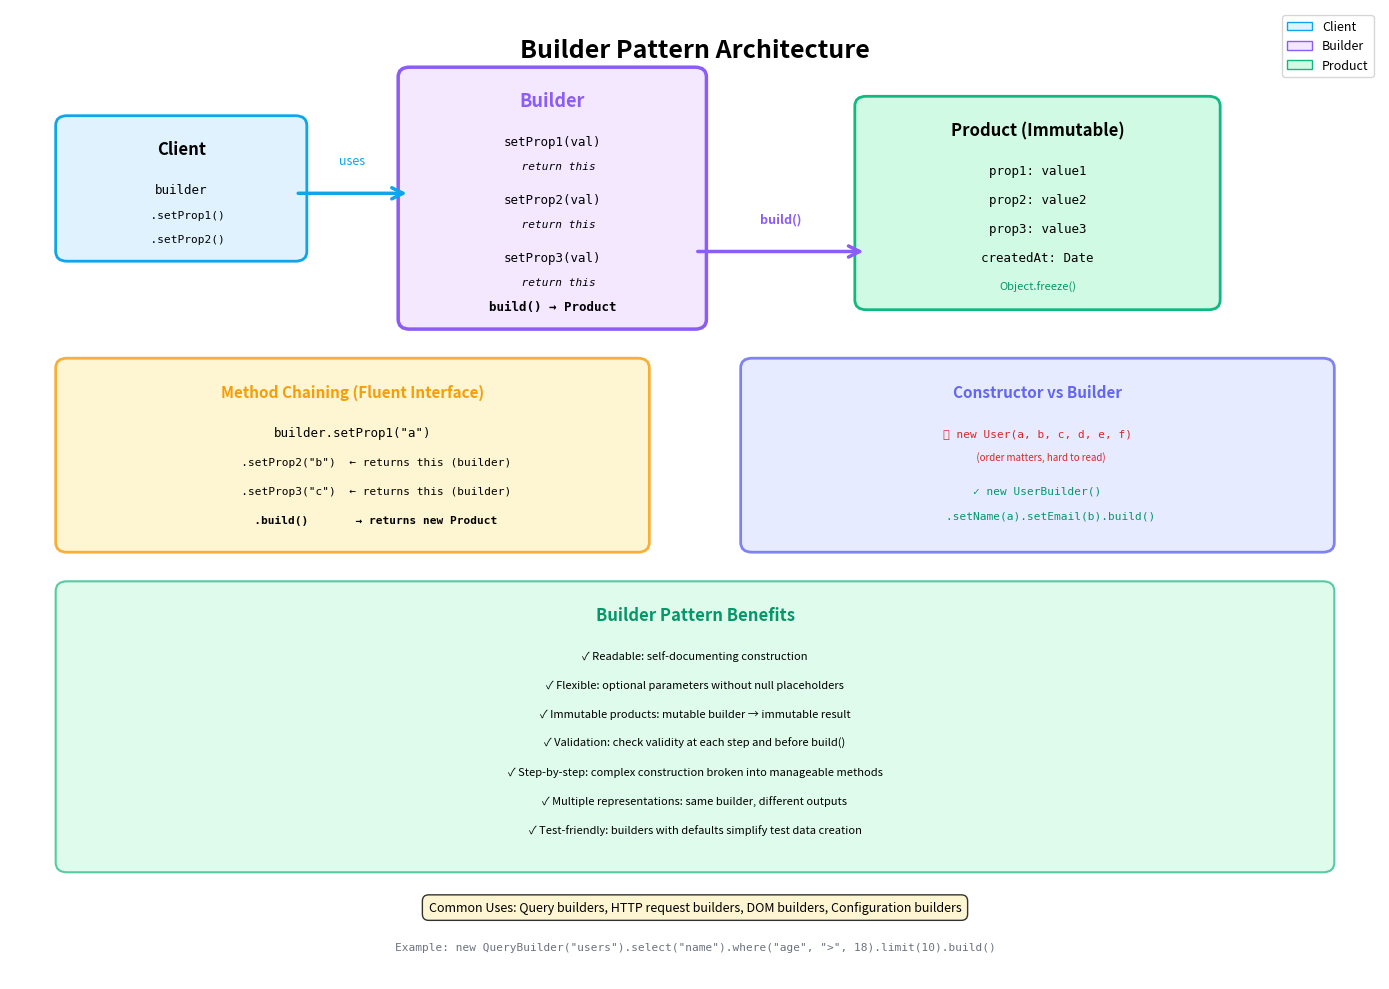

Python code for this plot: (Note: this script raises an exception after producing the figure.)
#!/usr/bin/env python3
# ./build/diagrams/builder_pattern.py
import matplotlib.pyplot as plt
import matplotlib.patches as mpatches
from matplotlib.patches import FancyBboxPatch, FancyArrowPatch
import numpy as np

fig, ax = plt.subplots(1, 1, figsize=(14, 10))
ax.set_xlim(0, 12)
ax.set_ylim(0, 10)
ax.axis('off')

# Title
ax.text(6, 9.5, 'Builder Pattern Architecture', 
        fontsize=18, fontweight='bold', ha='center')

# Client
client_box = FancyBboxPatch((0.5, 7.5), 2, 1.3, 
                             boxstyle="round,pad=0.1", 
                             edgecolor='#0ea5e9', 
                             facecolor='#e0f2fe', 
                             linewidth=2)
ax.add_patch(client_box)
ax.text(1.5, 8.5, 'Client', fontsize=12, fontweight='bold', ha='center')
ax.text(1.5, 8.1, 'builder', fontsize=9, ha='center', family='monospace')
ax.text(1.5, 7.85, '  .setProp1()', fontsize=8, ha='center', family='monospace')
ax.text(1.5, 7.6, '  .setProp2()', fontsize=8, ha='center', family='monospace')

# Builder
builder_box = FancyBboxPatch((3.5, 6.8), 2.5, 2.5, 
                              boxstyle="round,pad=0.1", 
                              edgecolor='#8b5cf6', 
                              facecolor='#f3e8ff', 
                              linewidth=2.5)
ax.add_patch(builder_box)
ax.text(4.75, 9, 'Builder', fontsize=13, fontweight='bold', ha='center', color='#8b5cf6')
ax.text(4.75, 8.6, 'setProp1(val)', fontsize=9, ha='center', family='monospace')
ax.text(4.75, 8.35, '  return this', fontsize=8, ha='center', family='monospace', style='italic')
ax.text(4.75, 8, 'setProp2(val)', fontsize=9, ha='center', family='monospace')
ax.text(4.75, 7.75, '  return this', fontsize=8, ha='center', family='monospace', style='italic')
ax.text(4.75, 7.4, 'setProp3(val)', fontsize=9, ha='center', family='monospace')
ax.text(4.75, 7.15, '  return this', fontsize=8, ha='center', family='monospace', style='italic')
ax.text(4.75, 6.9, 'build() → Product', fontsize=9, ha='center', family='monospace', fontweight='bold')

# Product
product_box = FancyBboxPatch((7.5, 7), 3, 2, 
                              boxstyle="round,pad=0.1", 
                              edgecolor='#10b981', 
                              facecolor='#d1fae5', 
                              linewidth=2)
ax.add_patch(product_box)
ax.text(9, 8.7, 'Product (Immutable)', fontsize=12, fontweight='bold', ha='center')
ax.text(9, 8.3, 'prop1: value1', fontsize=9, ha='center', family='monospace')
ax.text(9, 8, 'prop2: value2', fontsize=9, ha='center', family='monospace')
ax.text(9, 7.7, 'prop3: value3', fontsize=9, ha='center', family='monospace')
ax.text(9, 7.4, 'createdAt: Date', fontsize=9, ha='center', family='monospace')
ax.text(9, 7.1, 'Object.freeze()', fontsize=8, ha='center', style='italic', color='#059669')

# Arrow: Client uses Builder
arrow_client = FancyArrowPatch((2.5, 8.1), (3.5, 8.1), 
                                arrowstyle='->', mutation_scale=20, 
                                linewidth=2.5, color='#0ea5e9')
ax.add_patch(arrow_client)
ax.text(3, 8.4, 'uses', fontsize=9, ha='center', style='italic', color='#0ea5e9')

# Arrow: Builder creates Product
arrow_build = FancyArrowPatch((6, 7.5), (7.5, 7.5), 
                               arrowstyle='->', mutation_scale=20, 
                               linewidth=2.5, color='#8b5cf6')
ax.add_patch(arrow_build)
ax.text(6.75, 7.8, 'build()', fontsize=9, ha='center', 
        fontweight='bold', color='#8b5cf6')

# Chaining visualization
chain_box = FancyBboxPatch((0.5, 4.5), 5, 1.8, 
                            boxstyle="round,pad=0.1", 
                            edgecolor='#f59e0b', 
                            facecolor='#fef3c7', 
                            linewidth=2, alpha=0.8)
ax.add_patch(chain_box)
ax.text(3, 6, 'Method Chaining (Fluent Interface)', 
        fontsize=11, fontweight='bold', ha='center', color='#f59e0b')
ax.text(3, 5.6, 'builder.setProp1("a")', fontsize=9, ha='center', family='monospace')
ax.text(3, 5.3, '       .setProp2("b")  ← returns this (builder)', 
        fontsize=8, ha='center', family='monospace')
ax.text(3, 5, '       .setProp3("c")  ← returns this (builder)', 
        fontsize=8, ha='center', family='monospace')
ax.text(3, 4.7, '       .build()       → returns new Product', 
        fontsize=8, ha='center', family='monospace', fontweight='bold')

# Comparison: Constructor vs Builder
compare_box = FancyBboxPatch((6.5, 4.5), 5, 1.8, 
                              boxstyle="round,pad=0.1", 
                              edgecolor='#6366f1', 
                              facecolor='#e0e7ff', 
                              linewidth=2, alpha=0.8)
ax.add_patch(compare_box)
ax.text(9, 6, 'Constructor vs Builder', 
        fontsize=11, fontweight='bold', ha='center', color='#6366f1')
ax.text(9, 5.6, '❌ new User(a, b, c, d, e, f)', 
        fontsize=8, ha='center', family='monospace', color='#dc2626')
ax.text(9, 5.35, '   (order matters, hard to read)', 
        fontsize=7, ha='center', style='italic', color='#dc2626')
ax.text(9, 5, '✓ new UserBuilder()', 
        fontsize=8, ha='center', family='monospace', color='#059669')
ax.text(9, 4.75, '    .setName(a).setEmail(b).build()', 
        fontsize=8, ha='center', family='monospace', color='#059669')

# Benefits
benefits_box = FancyBboxPatch((0.5, 1.2), 11, 2.8, 
                               boxstyle="round,pad=0.1", 
                               edgecolor='#10b981', 
                               facecolor='#d1fae5', 
                               linewidth=1.5, alpha=0.7)
ax.add_patch(benefits_box)
ax.text(6, 3.7, 'Builder Pattern Benefits', fontsize=12, fontweight='bold', ha='center', color='#059669')

benefits_text = [
    '✓ Readable: self-documenting construction',
    '✓ Flexible: optional parameters without null placeholders',
    '✓ Immutable products: mutable builder → immutable result',
    '✓ Validation: check validity at each step and before build()',
    '✓ Step-by-step: complex construction broken into manageable methods',
    '✓ Multiple representations: same builder, different outputs',
    '✓ Test-friendly: builders with defaults simplify test data creation'
]

y_pos = 3.3
for benefit in benefits_text:
    ax.text(6, y_pos, benefit, fontsize=8, ha='center')
    y_pos -= 0.3

# Example use case
ax.text(6, 0.7, 'Common Uses: Query builders, HTTP request builders, DOM builders, Configuration builders', 
        fontsize=9, ha='center', style='italic', 
        bbox=dict(boxstyle='round,pad=0.5', facecolor='#fef3c7', alpha=0.8))

ax.text(6, 0.3, 'Example: new QueryBuilder("users").select("name").where("age", ">", 18).limit(10).build()', 
        fontsize=8, ha='center', family='monospace', color='#6b7280')

# Legend
legend_elements = [
    mpatches.Patch(facecolor='#e0f2fe', edgecolor='#0ea5e9', label='Client'),
    mpatches.Patch(facecolor='#f3e8ff', edgecolor='#8b5cf6', label='Builder'),
    mpatches.Patch(facecolor='#d1fae5', edgecolor='#10b981', label='Product'),
]
ax.legend(handles=legend_elements, loc='upper right', fontsize=9)

plt.tight_layout()
plt.savefig('docs/images/builder_pattern.png', dpi=300, bbox_inches='tight')
print("Builder Pattern diagram saved to docs/images/builder_pattern.png")

